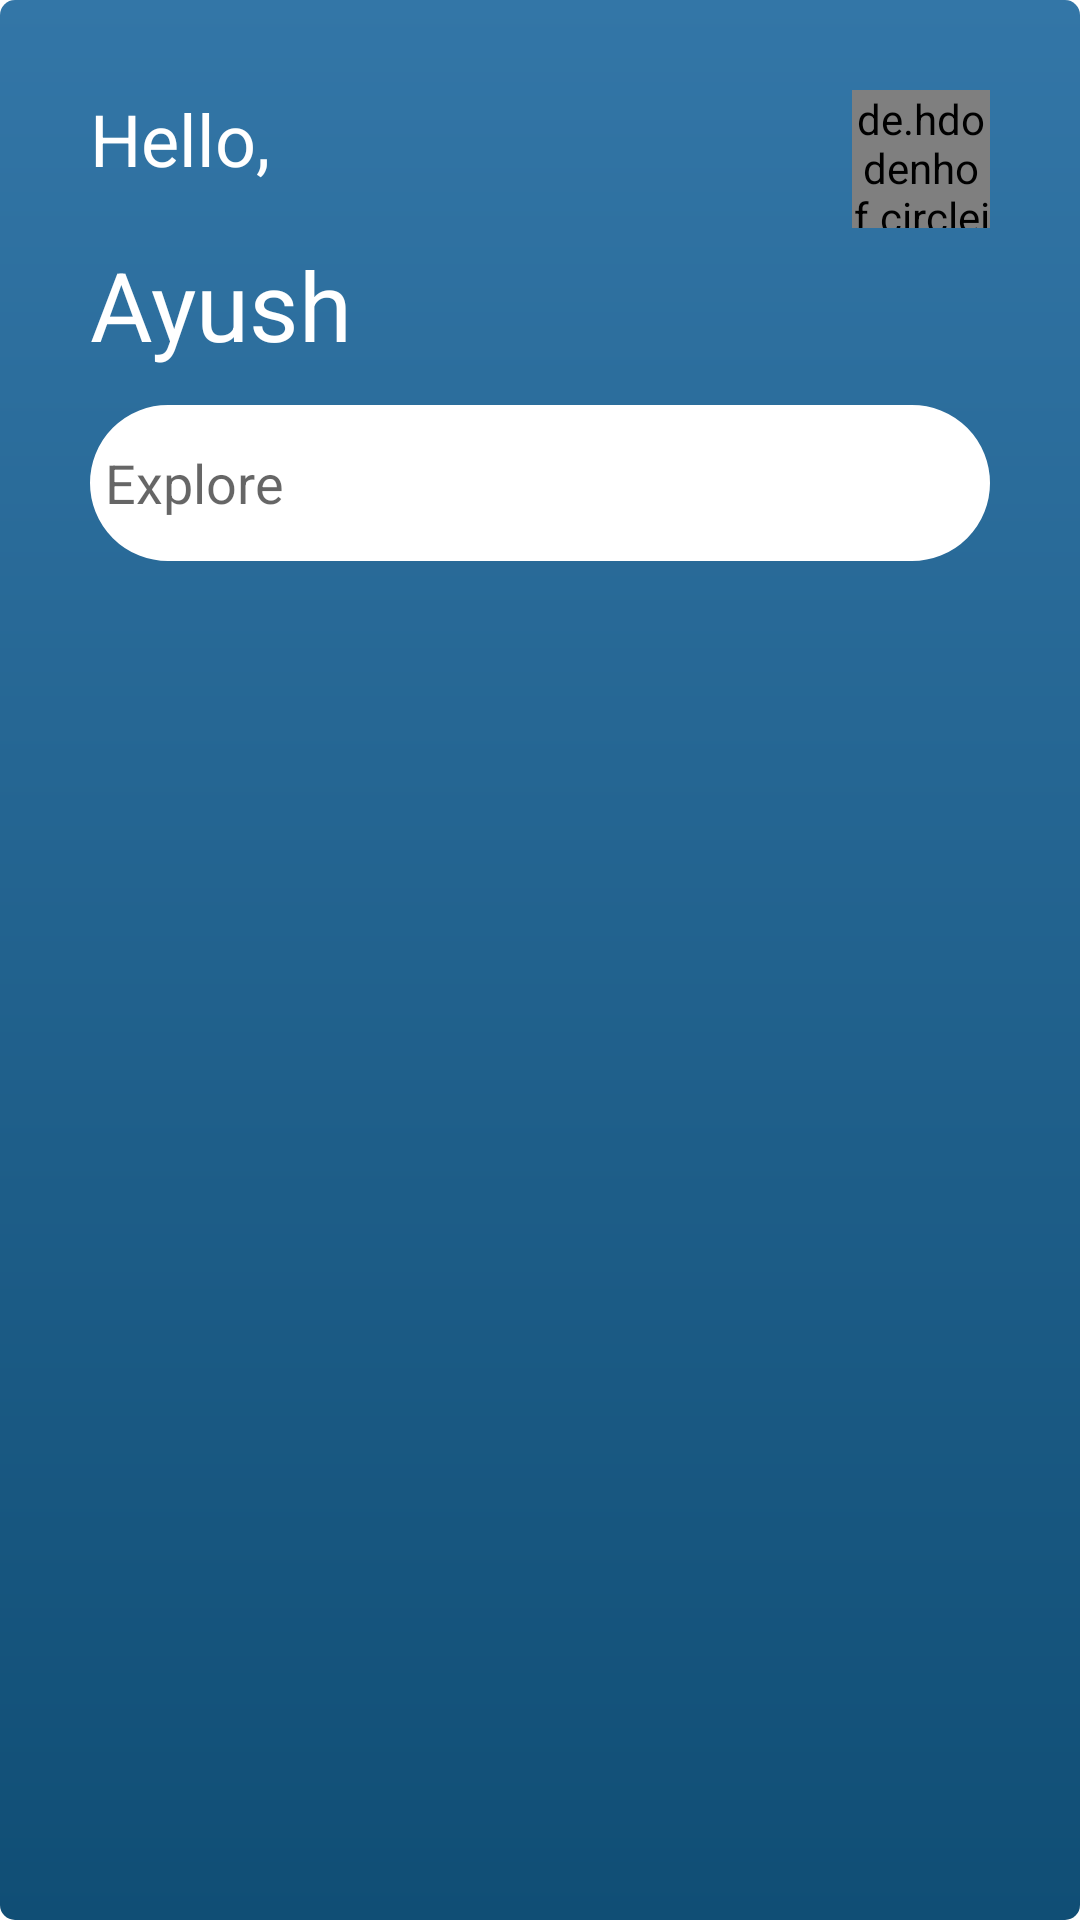

Android layout source for this screen:
<!-- AndroidManifest.xml: application theme Theme.Growgh -->
<!-- res/layout/toolbar.xml -->
<?xml version="1.0" encoding="utf-8"?>
<RelativeLayout xmlns:android="http://schemas.android.com/apk/res/android"
    android:layout_width="match_parent"
    android:layout_height="wrap_content"
    android:background="@drawable/linear"
    >

    <RelativeLayout
        android:layout_width="match_parent"
        android:layout_height="wrap_content"
        android:padding="30dp"
    >
        <TextView
            android:layout_width="wrap_content"
            android:layout_height="50dp"
            android:layout_alignParentStart="true"
            android:text="Hello,"
            android:textSize="24dp"
            android:id="@+id/hi"
            android:padding="0dp"
            android:textColor="@color/white"
            />
        <de.hdodenhof.circleimageview.CircleImageView
            xmlns:app="http://schemas.android.com/apk/res-auto"
            android:id="@+id/profile_image"
            android:layout_width="46dp"
            android:layout_height="46dp"
            android:src="@drawable/img_6"
            android:layout_alignParentEnd="true"
            app:civ_border_width="2dp"
            app:civ_border_color="#FF000000"/>
        <TextView
            android:id="@+id/name"
            android:layout_below="@id/hi"
            android:layout_width="wrap_content"
            android:layout_height="50dp"
            android:layout_alignParentStart="true"
            android:text="Ayush"
            android:textSize="32dp"
            android:textColor="@color/white"
            />

        <EditText
            android:layout_width="352dp"
            android:layout_height="52dp"
            android:layout_below="@id/name"
            android:paddingLeft="7dp"
            android:layout_marginTop="5dp"
            android:background="@drawable/rounded"
            android:backgroundTint="@color/white"
            android:drawableLeft="@drawable/baseline_search_24"
            android:hint="Explore"
            android:padding="5dp" />

    </RelativeLayout>

</RelativeLayout>
<!-- resources referenced by this layout -->
<resources>
  <!-- drawable img_6: png bitmap (drawable, 252092 bytes) -->
  <!-- drawable linear (drawable) -->
  <?xml version="1.0" encoding="utf-8"?>
  <shape xmlns:android="http://schemas.android.com/apk/res/android">
      <gradient
          android:startColor="#3376A7"
          android:endColor="#104E75"
          android:angle="270"/>
      <corners android:radius="5dp" />
  </shape>
  <!-- drawable rounded (drawable) -->
  <?xml version="1.0" encoding="utf-8"?>
      <shape xmlns:android="http://schemas.android.com/apk/res/android" android:shape="rectangle">
          <corners android:radius="40dp"/>
          <stroke android:width="2dp"
              android:color="@color/blue"/>
      </shape>
  <style name="Theme.Growgh" parent="Theme.MaterialComponents.DayNight.NoActionBar">
          
          <item name="colorPrimary">@color/purple_500</item>
          <item name="colorPrimaryVariant">@color/white</item>
          <item name="colorOnPrimary">@android:color/transparent</item>
          
          <item name="colorSecondary">@color/teal_200</item>
          <item name="colorSecondaryVariant">@color/teal_700</item>
          <item name="colorOnSecondary">@color/black</item>
          
          <item name="android:statusBarColor">#367AAB</item>
          
      </style>
  <!-- not gathered from this repository: default colours our renderer supplied (Android Studio template values) -->
  <color name="purple_500">#FF6200EE</color>
  <color name="teal_200">#FF03DAC5</color>
  <color name="teal_700">#FF018786</color>
  <color name="black">#FF000000</color>
  <color name="white">#FFFFFFFF</color>
</resources>
